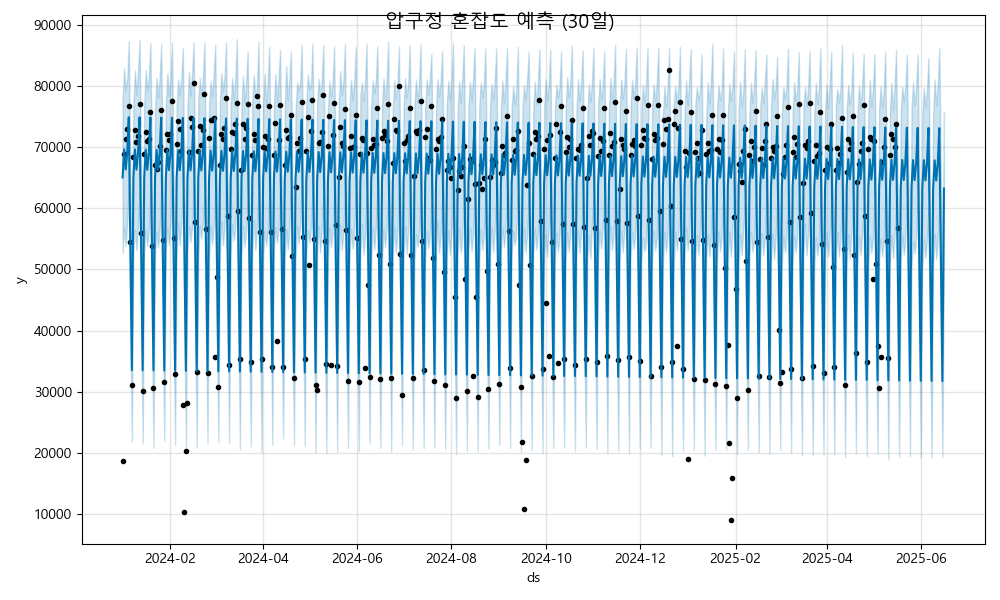

The file beside this chart, header and first rows:
ds, yhat, yhat_lower, yhat_upper
2024-01-01, 65051, 52643, 77839
2024-01-02, 69632, 56886, 82941
2024-01-03, 66343, 53896, 79289
2024-01-04, 69043, 57680, 81190
2024-01-05, 74901, 63163, 87354
2024-01-06, 54458, 42257, 67116
2024-01-07, 33538, 21831, 44661
2024-01-08, 65027, 53040, 77083
2024-01-09, 69608, 56542, 82543
2024-01-10, 66319, 53116, 78530
2024-01-11, 69019, 57220, 82395
2024-01-12, 74877, 62497, 87590
2024-01-13, 54434, 42167, 67162
2024-01-14, 33514, 21545, 46010
2024-01-15, 65002, 52940, 76899
2024-01-16, 69584, 56558, 82553
2024-01-17, 66295, 53867, 79199
2024-01-18, 68995, 56627, 81594
2024-01-19, 74853, 62331, 87039
2024-01-20, 54410, 41161, 67552
2024-01-21, 33489, 20833, 45368
2024-01-22, 64978, 52536, 76007
2024-01-23, 69560, 56207, 81364
2024-01-24, 66271, 53578, 78060
2024-01-25, 68971, 56451, 81316
2024-01-26, 74829, 62707, 86827
2024-01-27, 54385, 42923, 65535
2024-01-28, 33465, 21981, 46180
2024-01-29, 64954, 52970, 77109
2024-01-30, 69535, 56899, 82051
2024-01-31, 66247, 54003, 78447
2024-02-01, 68947, 57211, 80944
2024-02-02, 74805, 64000, 87150
2024-02-03, 54361, 41657, 66787
2024-02-04, 33441, 21310, 45844
2024-02-05, 64930, 52389, 76821
2024-02-06, 69511, 57696, 81108
2024-02-07, 66222, 53958, 78487
2024-02-08, 68923, 57425, 81204
2024-02-09, 74781, 61925, 86191
2024-02-10, 54337, 41501, 66057
2024-02-11, 33417, 20464, 46444
2024-02-12, 64906, 52761, 76578
2024-02-13, 69487, 57102, 82363
2024-02-14, 66198, 54492, 78384
2024-02-15, 68898, 56946, 82088
2024-02-16, 74756, 63270, 87121
2024-02-17, 54313, 42275, 67719
2024-02-18, 33393, 20897, 44729
2024-02-19, 64882, 51957, 77589
2024-02-20, 69463, 57212, 81310
2024-02-21, 66174, 55088, 78176
2024-02-22, 68874, 57624, 81432
2024-02-23, 74732, 62055, 87124
2024-02-24, 54289, 42206, 66663
2024-02-25, 33369, 21572, 44896
2024-02-26, 64857, 51758, 76809
2024-02-27, 69439, 57213, 80814
2024-02-28, 66150, 54038, 78307
2024-02-29, 68850, 57207, 81762
... 473 more rows
